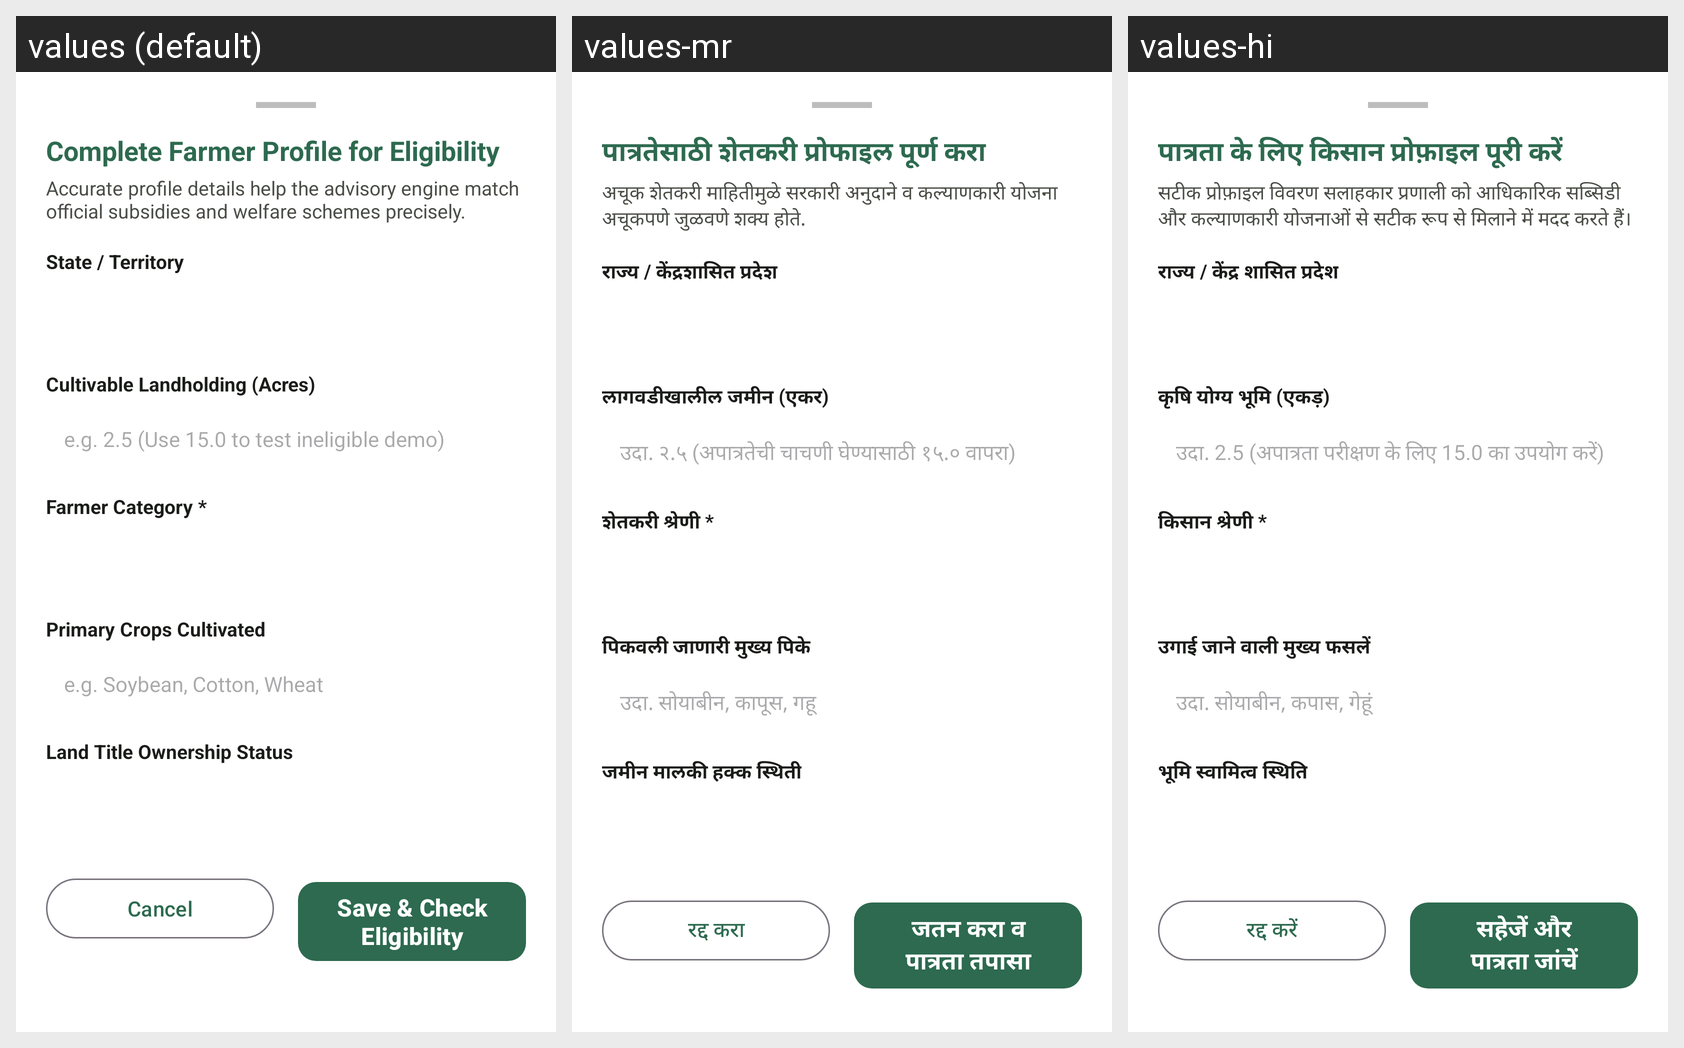

Here is an Android app screen in its default locale and in the app's own translations. Write out the translated-string differences for the strings that appear on this screen.
Android screen res/layout/dialog_farmer_profile_completion.xml rendered under 3 locales, left to right: values (default), values-mr, values-hi. Device: Nexus 5 (rendered at 1080×1920; each locale shown at half size, 540×960, under a caption strip naming it); theme Theme.AgroSmart.
Strings drawn on this screen, with the default value and each locale's value (text and hints the layout hard-codes, and strings that could not be matched under every locale, appear in the picture but are not listed):

complete_farmer_profile
  values: Complete Farmer Profile for Eligibility
  values-mr: पात्रतेसाठी शेतकरी प्रोफाइल पूर्ण करा
  values-hi: पात्रता के लिए किसान प्रोफ़ाइल पूरी करें

complete_profile_desc
  values: Accurate profile details help the advisory engine match official subsidies and welfare schemes precisely.
  values-mr: अचूक शेतकरी माहितीमुळे सरकारी अनुदाने व कल्याणकारी योजना अचूकपणे जुळवणे शक्य होते.
  values-hi: सटीक प्रोफ़ाइल विवरण सलाहकार प्रणाली को आधिकारिक सब्सिडी और कल्याणकारी योजनाओं से सटीक रूप से मिलाने में मदद करते हैं।

state_territory
  values: State / Territory
  values-mr: राज्य / केंद्रशासित प्रदेश
  values-hi: राज्य / केंद्र शासित प्रदेश

cultivable_land_label
  values: Cultivable Landholding (Acres)
  values-mr: लागवडीखालील जमीन (एकर)
  values-hi: कृषि योग्य भूमि (एकड़)

land_hint_demo
  values: e.g. 2.5 (Use 15.0 to test ineligible demo)
  values-mr: उदा. २.५ (अपात्रतेची चाचणी घेण्यासाठी १५.० वापरा)
  values-hi: उदा. 2.5 (अपात्रता परीक्षण के लिए 15.0 का उपयोग करें)

farmer_category
  values: Farmer Category *
  values-mr: शेतकरी श्रेणी *
  values-hi: किसान श्रेणी *

primary_crops_label
  values: Primary Crops Cultivated
  values-mr: पिकवली जाणारी मुख्य पिके
  values-hi: उगाई जाने वाली मुख्य फसलें

crops_hint
  values: e.g. Soybean, Cotton, Wheat
  values-mr: उदा. सोयाबीन, कापूस, गहू
  values-hi: उदा. सोयाबीन, कपास, गेहूं

land_ownership_title
  values: Land Title Ownership Status
  values-mr: जमीन मालकी हक्क स्थिती
  values-hi: भूमि स्वामित्व स्थिति

cancel
  values: Cancel
  values-mr: रद्द करा
  values-hi: रद्द करें

btn_save_and_check
  values: Save & Check Eligibility
  values-mr: जतन करा व पात्रता तपासा
  values-hi: सहेजें और पात्रता जांचें
